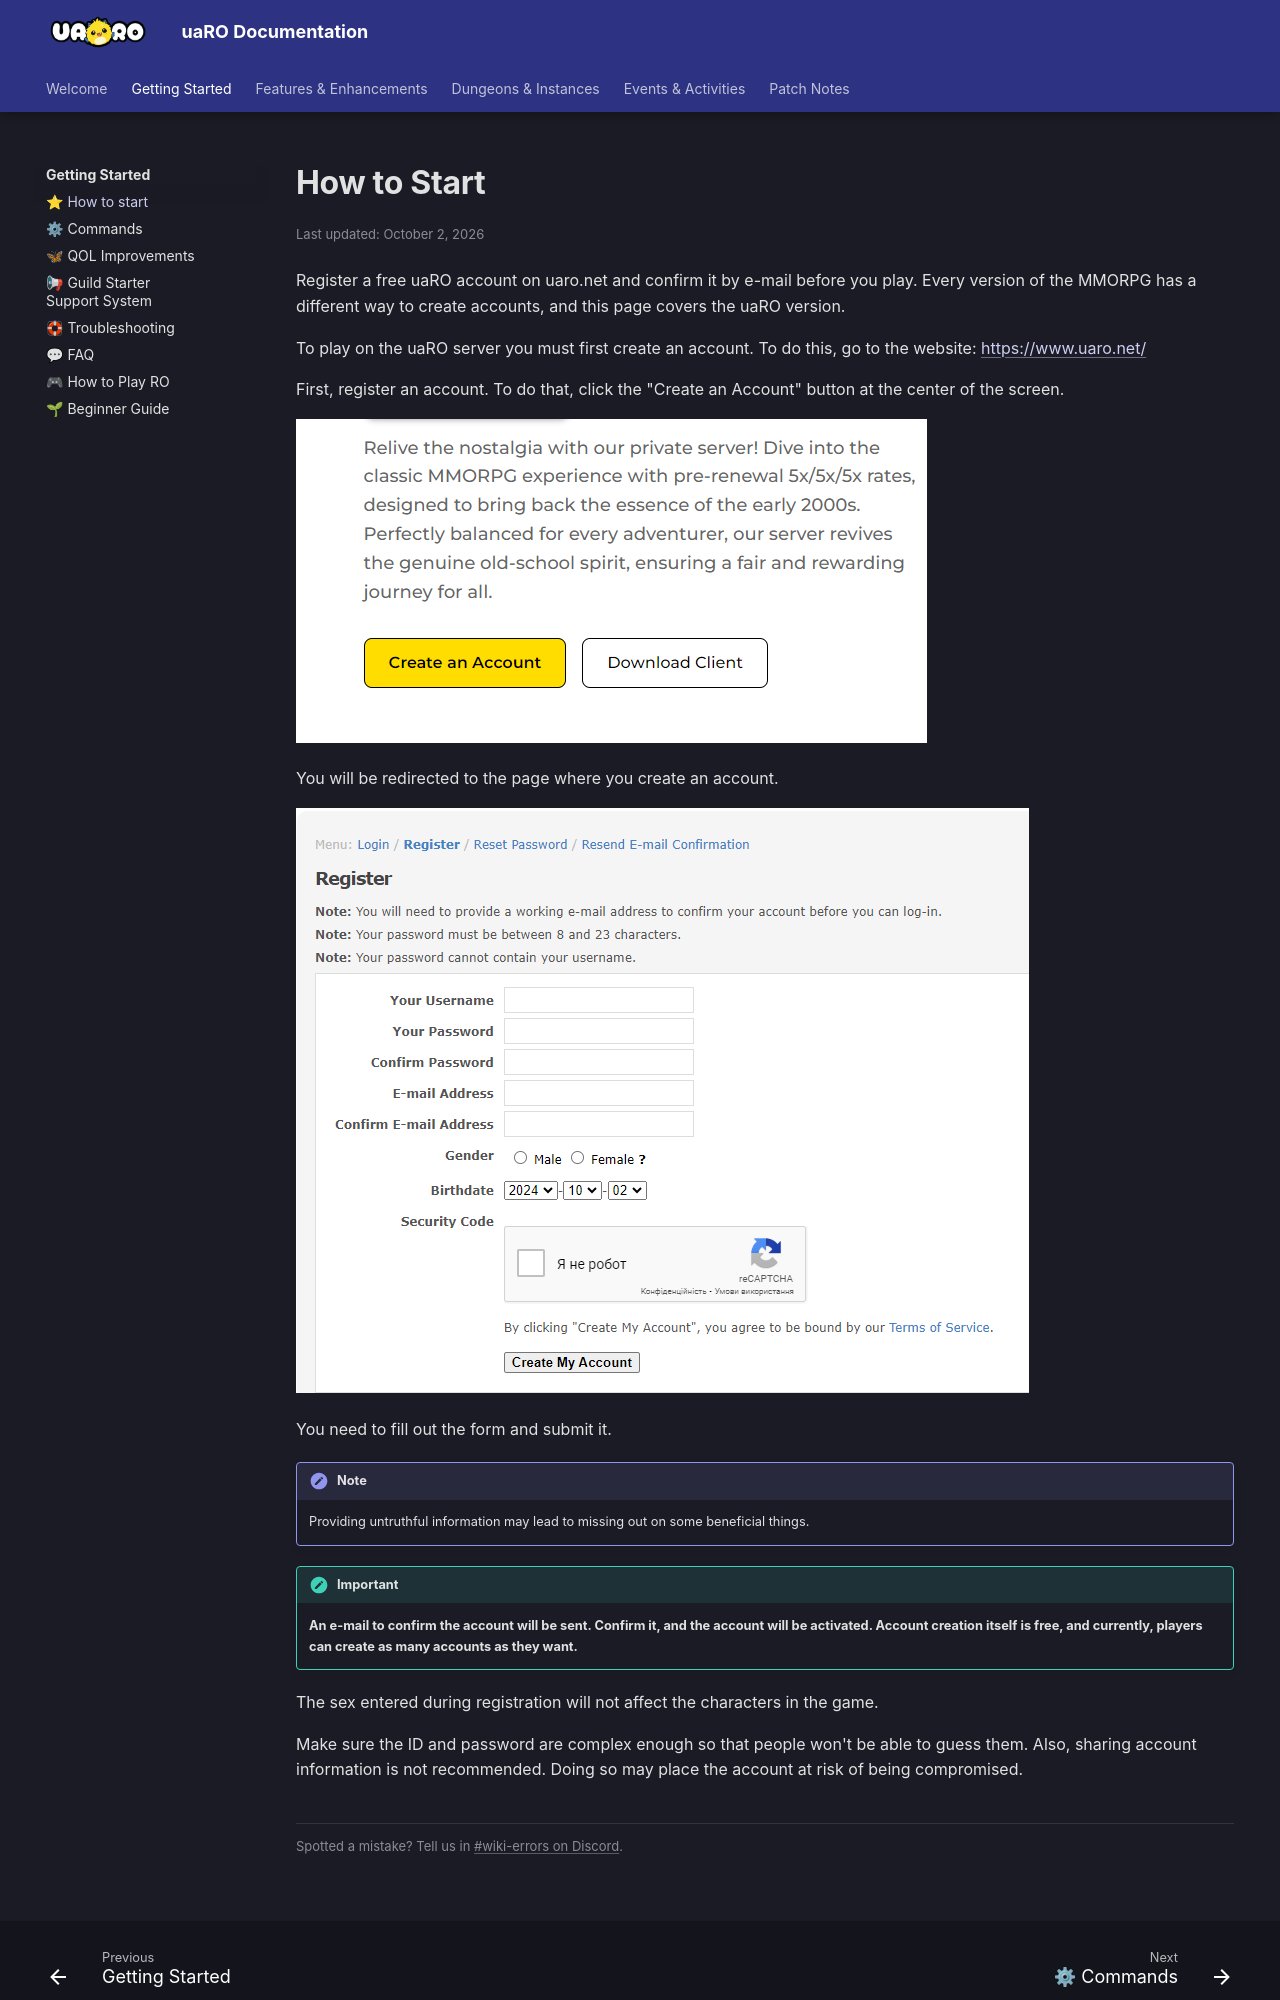

repository: Privettema/uaro-docs · page: how-to-start/index.html · generator: mkdocs

---
updated: 2026-10-02
---

# How to Start

Register a free uaRO account on uaro.net and confirm it by e-mail before you play. Every version of the MMORPG has a different way to create accounts, and this page covers the uaRO version.

To play on the uaRO server you must first create an account. To do this, go to the website: [https://www.uaro.net/](https://www.uaro.net/)

First, register an account. To do that, click the "Create an Account" button at the center of the screen.

![Register Button](img/Start-Create-Account-Button.png)

You will be redirected to the page where you create an account.

![Account Creation Page](img/Start-Register-Page.png)

You need to fill out the form and submit it.

!!! note
    Providing untruthful information may lead to missing out on some beneficial things.

!!! important
    **An e-mail to confirm the account will be sent. Confirm it, and the account will be activated. Account creation itself is free, and currently, players can create as many accounts as they want.**

The sex entered during registration will not affect the characters in the game.
